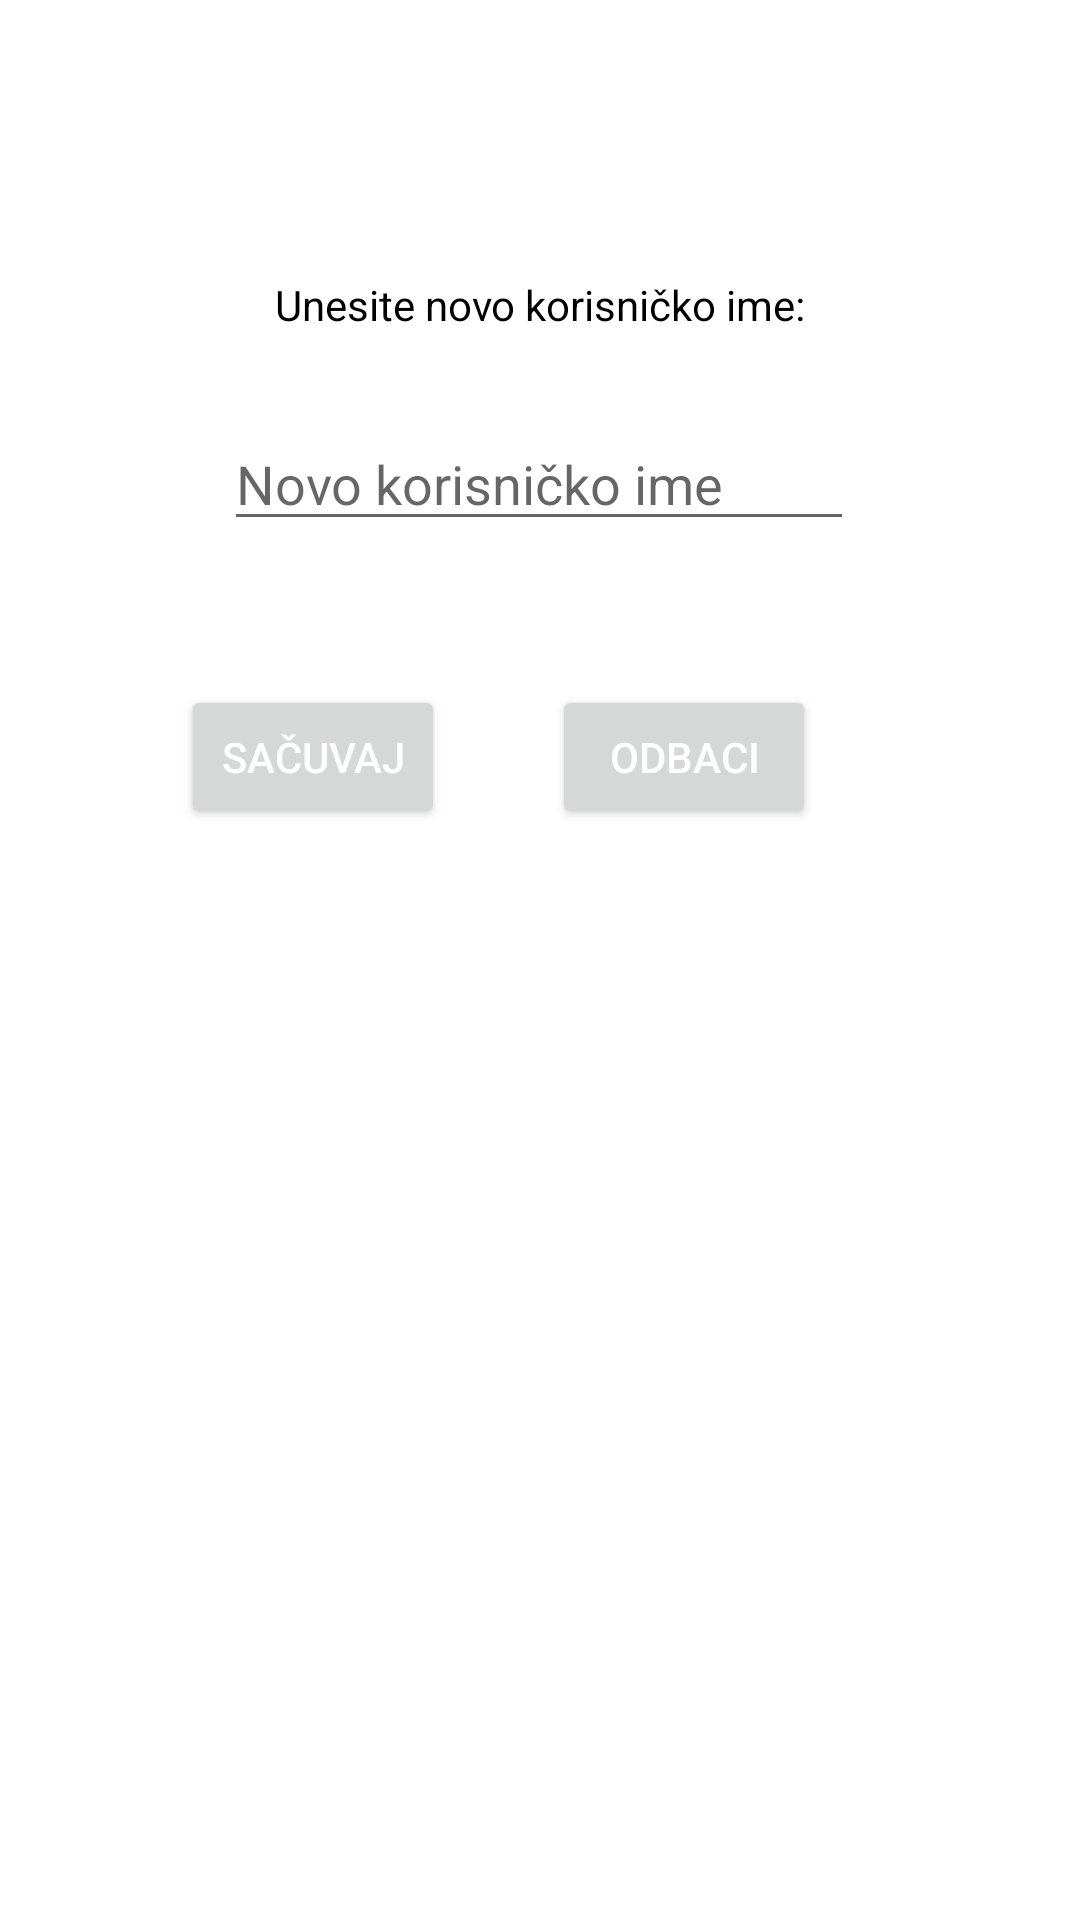

This screen was rendered from an Android layout file. Write that file and the resources it references.
<!-- AndroidManifest.xml: application theme Theme.ProjekatProba -->
<!-- res/layout/activity_change_username.xml -->
<?xml version="1.0" encoding="utf-8"?>
<androidx.constraintlayout.widget.ConstraintLayout xmlns:android="http://schemas.android.com/apk/res/android"
    xmlns:app="http://schemas.android.com/apk/res-auto"
    xmlns:tools="http://schemas.android.com/tools"
    android:layout_width="match_parent"
    android:layout_height="match_parent"
    tools:context=".ChangeUsernameActivity">

    <TextView
        android:id="@+id/newUsername"
        android:layout_width="wrap_content"
        android:layout_height="wrap_content"
        android:layout_marginTop="32dp"
        android:textColor="@color/black"
        android:text="Unesite novo korisničko ime:"
        app:layout_constraintEnd_toEndOf="parent"
        app:layout_constraintStart_toStartOf="parent"
        app:layout_constraintTop_toTopOf="parent"
        android:paddingTop="60dp"/>

    <EditText
        android:id="@+id/editTextNewUsername"
        android:layout_width="wrap_content"
        android:layout_height="wrap_content"
        android:layout_marginTop="28dp"
        android:ems="10"
        android:hint="Novo korisničko ime"
        android:inputType="textPersonName"
        app:layout_constraintEnd_toEndOf="parent"
        app:layout_constraintHorizontal_bias="0.497"
        app:layout_constraintStart_toStartOf="parent"
        app:layout_constraintTop_toBottomOf="@+id/newUsername" />

    <ProgressBar
        android:id="@+id/progressBar3"
        style="?android:attr/progressBarStyle"
        android:layout_width="wrap_content"
        android:layout_height="wrap_content"
        android:layout_marginTop="41dp"
        android:visibility="invisible"
        app:layout_constraintEnd_toEndOf="parent"
        app:layout_constraintHorizontal_bias="0.498"
        app:layout_constraintStart_toStartOf="parent"
        app:layout_constraintTop_toBottomOf="@+id/buttonSave" />

    <Button
        android:id="@+id/buttonSave"
        android:layout_width="wrap_content"
        android:layout_height="wrap_content"
        android:layout_marginTop="48dp"
        android:layout_marginEnd="30dp"
        android:text="sačuvaj"
        app:layout_constraintEnd_toStartOf="@+id/buttonDiscard"
        app:layout_constraintHorizontal_bias="0.913"
        app:layout_constraintStart_toStartOf="parent"
        android:textColor="@color/white"
        app:layout_constraintTop_toBottomOf="@+id/editTextNewUsername" />

    <Button
        android:id="@+id/buttonDiscard"
        android:layout_width="wrap_content"
        android:layout_height="wrap_content"
        android:textColor="@color/white"
        android:layout_marginTop="48dp"
        android:layout_marginEnd="88dp"
        android:text="odbaci"
        app:layout_constraintEnd_toEndOf="parent"
        app:layout_constraintTop_toBottomOf="@+id/editTextNewUsername" />

</androidx.constraintlayout.widget.ConstraintLayout>
<!-- resources referenced by this layout -->
<resources>
  <color name="black">#FF000000</color>
  <color name="white">#FFFFFFFF</color>
  <style name="Theme.ProjekatProba" parent="Theme.MaterialComponents.DayNight.DarkActionBar">
          
          <item name="colorPrimary">@color/purple_500</item>
          <item name="colorPrimaryVariant">@color/purple_700</item>
          <item name="colorOnPrimary">@color/white</item>
          
          <item name="colorSecondary">@color/teal_200</item>
          <item name="colorSecondaryVariant">@color/teal_700</item>
          <item name="colorOnSecondary">@color/black</item>
          
          <item name="android:statusBarColor" tools:targetApi="l">?attr/colorPrimaryVariant</item>
          
      </style>
  <color name="purple_500">#2196F3</color>
  <color name="purple_700">#2196F3</color>
  <color name="teal_200">#FF03DAC5</color>
  <color name="teal_700">#FF018786</color>
</resources>
